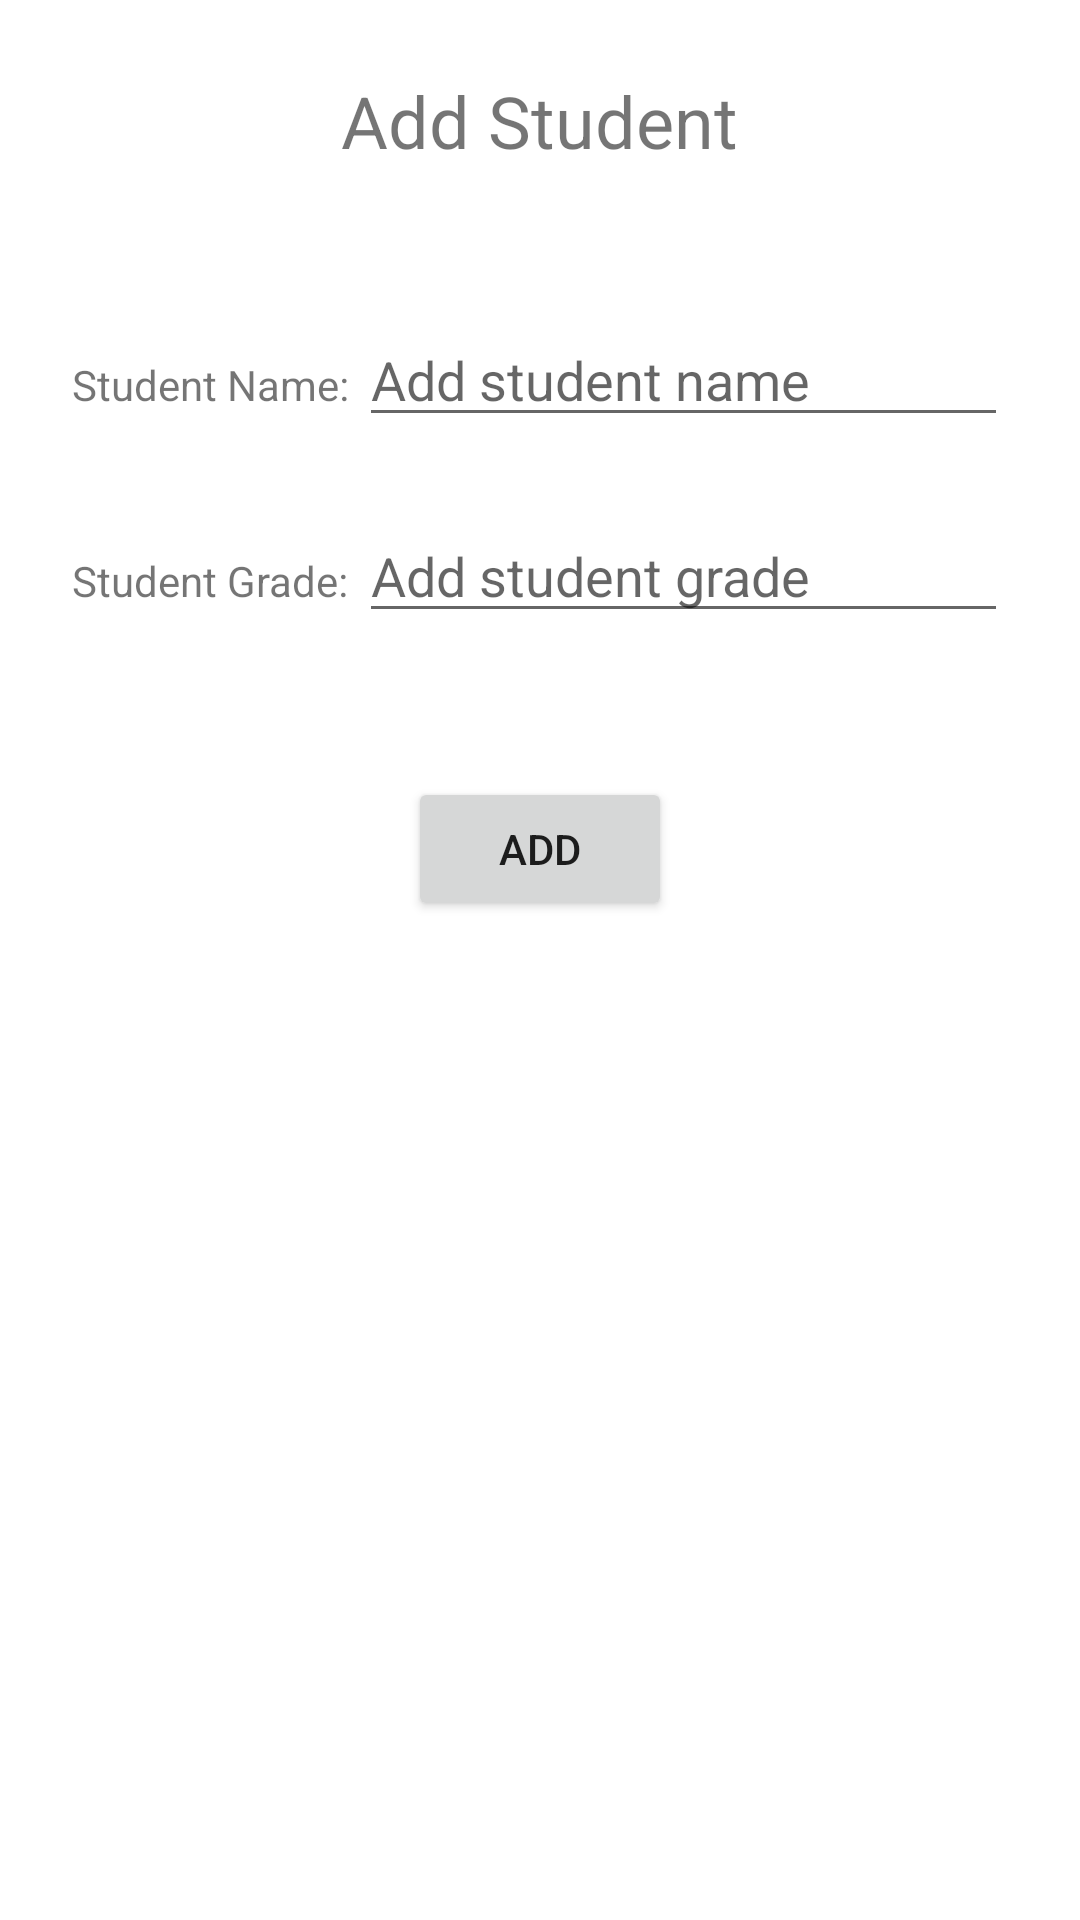

The Android layout XML behind this screen, and the referenced resources:
<!-- AndroidManifest.xml: application theme Theme.DataEntry -->
<!-- res/layout/fragment_add.xml -->
<?xml version="1.0" encoding="utf-8"?>
<LinearLayout xmlns:android="http://schemas.android.com/apk/res/android"
    xmlns:tools="http://schemas.android.com/tools"
    android:layout_width="match_parent"
    android:layout_height="match_parent"
    android:orientation="vertical"
    android:padding="24dp"
    tools:context=".AddFragment">

    <TextView
        android:layout_width="wrap_content"
        android:layout_height="wrap_content"
        android:layout_gravity="center_horizontal"
        android:textSize="24sp"
        android:text="Add Student" />

    <LinearLayout
        android:layout_width="match_parent"
        android:layout_height="wrap_content"
        android:orientation="horizontal"
        android:layout_marginTop="48dp">

        <TextView
            android:layout_width="wrap_content"
            android:layout_height="wrap_content"
            android:text="Student Name: " />

        <EditText
            android:id="@+id/name_text_input"
            android:layout_width="0dp"
            android:layout_height="wrap_content"
            android:layout_weight="1"
            android:hint="Add student name" />
    </LinearLayout>

    <LinearLayout
        android:layout_width="match_parent"
        android:layout_height="wrap_content"
        android:orientation="horizontal"
        android:layout_marginTop="24dp">

        <TextView
            android:layout_width="wrap_content"
            android:layout_height="wrap_content"
            android:text="Student Grade: " />

        <EditText
            android:id="@+id/grade_text_input"
            android:layout_width="0dp"
            android:layout_height="wrap_content"
            android:layout_weight="1"
            android:hint="Add student grade" />
    </LinearLayout>

    <Button
        android:id="@+id/add_student_db"
        android:layout_width="wrap_content"
        android:layout_height="wrap_content"
        android:text="Add"
        android:layout_gravity="center_horizontal"
        android:layout_marginTop="48dp" />

</LinearLayout>
<!-- resources referenced by this layout -->
<resources>
  <style name="Theme.DataEntry" parent="Theme.MaterialComponents.DayNight.DarkActionBar">
          
          <item name="colorPrimary">@color/purple_500</item>
          <item name="colorPrimaryVariant">@color/purple_700</item>
          <item name="colorOnPrimary">@color/white</item>
          
          <item name="colorSecondary">@color/teal_200</item>
          <item name="colorSecondaryVariant">@color/teal_700</item>
          <item name="colorOnSecondary">@color/black</item>
          
          <item name="android:statusBarColor">?attr/colorPrimaryVariant</item>
          
      </style>
  <!-- not gathered from this repository: default colours our renderer supplied (Android Studio template values) -->
  <color name="purple_500">#FF6200EE</color>
  <color name="purple_700">#FF3700B3</color>
  <color name="teal_200">#FF03DAC5</color>
  <color name="teal_700">#FF018786</color>
  <color name="black">#FF000000</color>
  <color name="white">#FFFFFFFF</color>
</resources>
